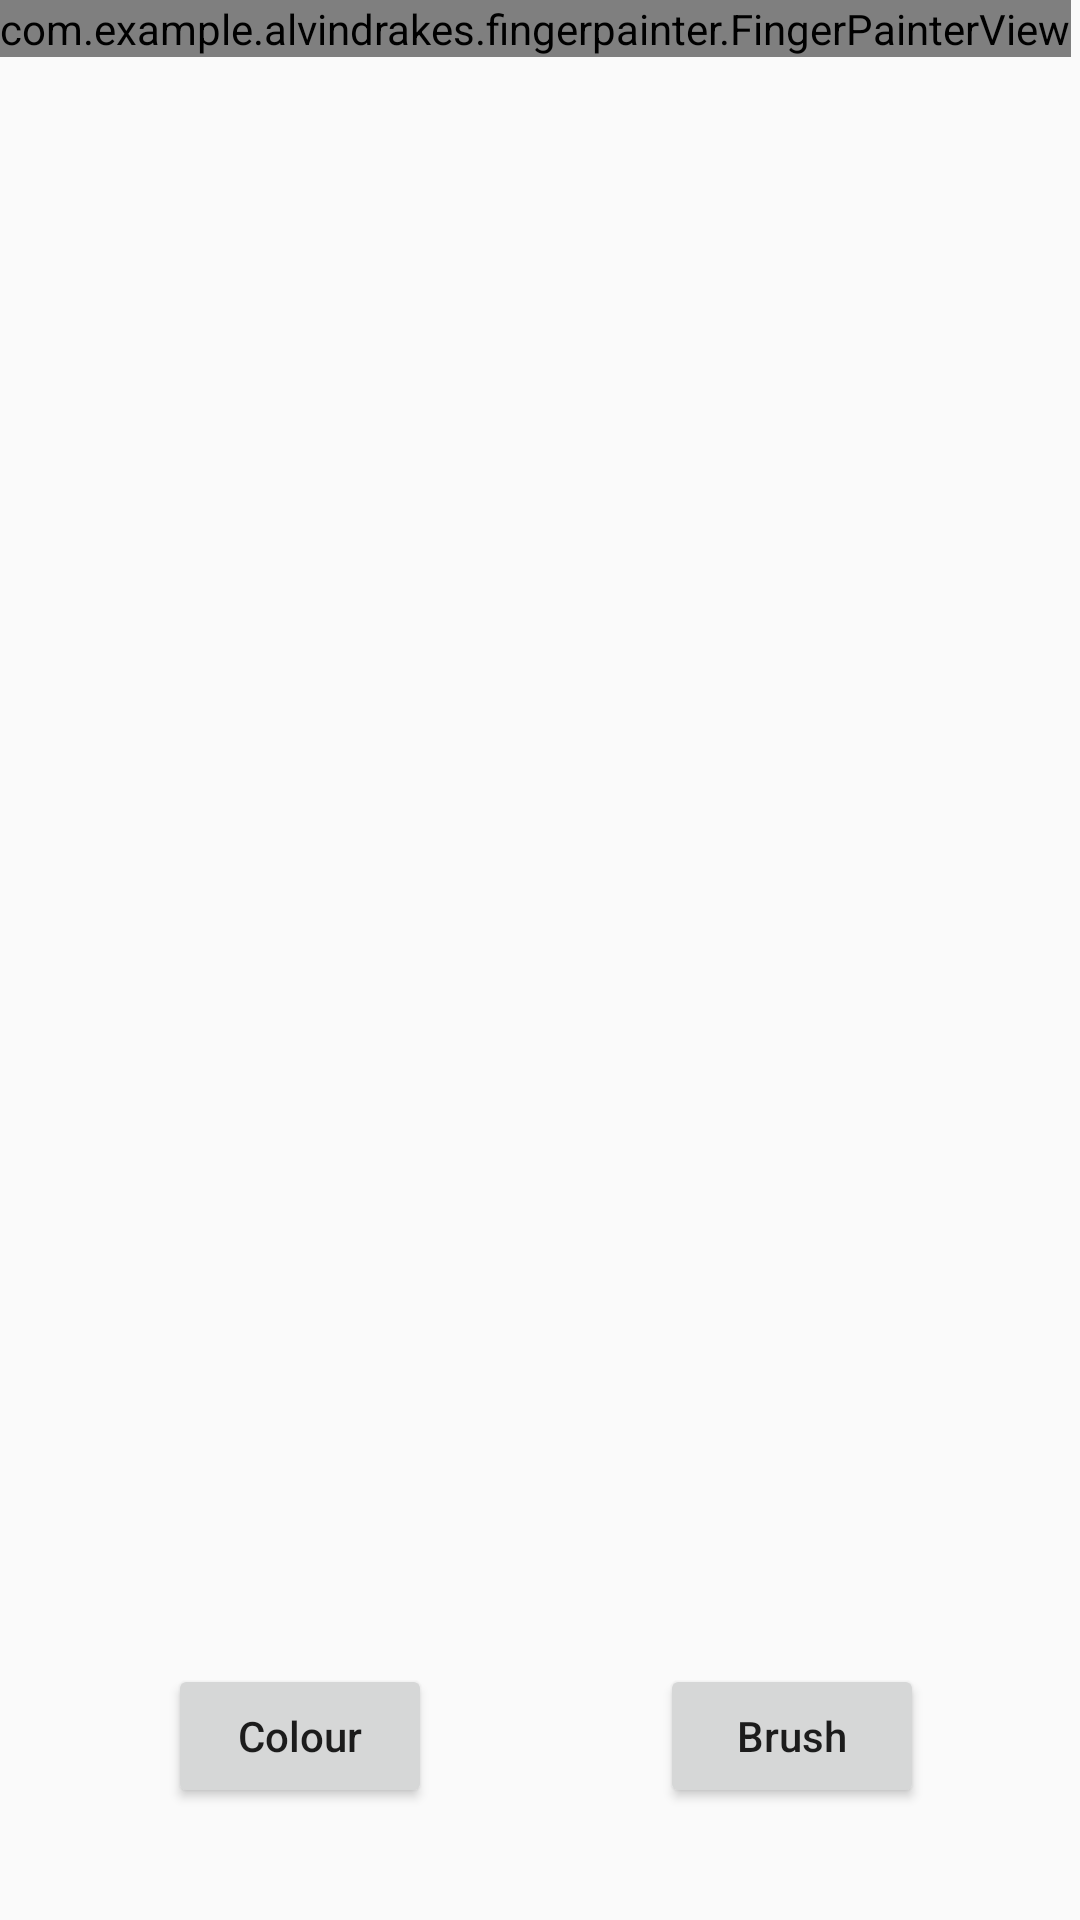

Reconstruct the res/layout file that produces this screen, plus the resources it refers to.
<!-- AndroidManifest.xml: application theme AppTheme -->
<!-- res/layout/activity_canvas_blank.xml -->
<?xml version="1.0" encoding="utf-8"?>
<android.support.constraint.ConstraintLayout xmlns:android="http://schemas.android.com/apk/res/android"
    xmlns:app="http://schemas.android.com/apk/res-auto"
    xmlns:tools="http://schemas.android.com/tools"
    android:layout_width="match_parent"
    android:layout_height="match_parent"
    tools:context=".CanvasBlank">

    <Button
        android:id="@+id/colourPickerBtn"
        android:layout_width="wrap_content"
        android:layout_height="wrap_content"
        android:layout_marginStart="8dp"
        android:layout_marginTop="8dp"
        android:layout_marginEnd="8dp"
        android:layout_marginBottom="28dp"
        android:text="Colour"
        android:textAllCaps="false"
        app:layout_constraintBottom_toBottomOf="parent"
        app:layout_constraintEnd_toStartOf="@+id/brushPickerBtn"
        app:layout_constraintHorizontal_bias="0.414"
        app:layout_constraintStart_toStartOf="parent"
        app:layout_constraintTop_toTopOf="parent"
        app:layout_constraintVertical_bias="0.983" />

    <Button
        android:id="@+id/brushPickerBtn"
        android:layout_width="wrap_content"
        android:layout_height="wrap_content"
        android:layout_marginEnd="52dp"
        android:text="Brush"
        android:textAllCaps="false"
        app:layout_constraintBaseline_toBaselineOf="@+id/colourPickerBtn"
        app:layout_constraintEnd_toEndOf="parent" />

    <com.example.example.fingerpainter.FingerPainterView
        android:id="@+id/fingerPainterView"
        android:layout_width="wrap_content"
        android:layout_height="wrap_content" />

</android.support.constraint.ConstraintLayout>
<!-- resources referenced by this layout -->
<resources>
  <style name="AppTheme" parent="Theme.AppCompat.Light.DarkActionBar">
          <item name="colorPrimary">@color/colorPrimary</item>
          <item name="colorPrimaryDark">@color/colorPrimaryDark</item>
          <item name="colorAccent">@color/colorAccent</item>
      </style>
  <color name="colorPrimary">#008577</color>
  <color name="colorPrimaryDark">#00574B</color>
  <color name="colorAccent">#d81b60</color>
</resources>
